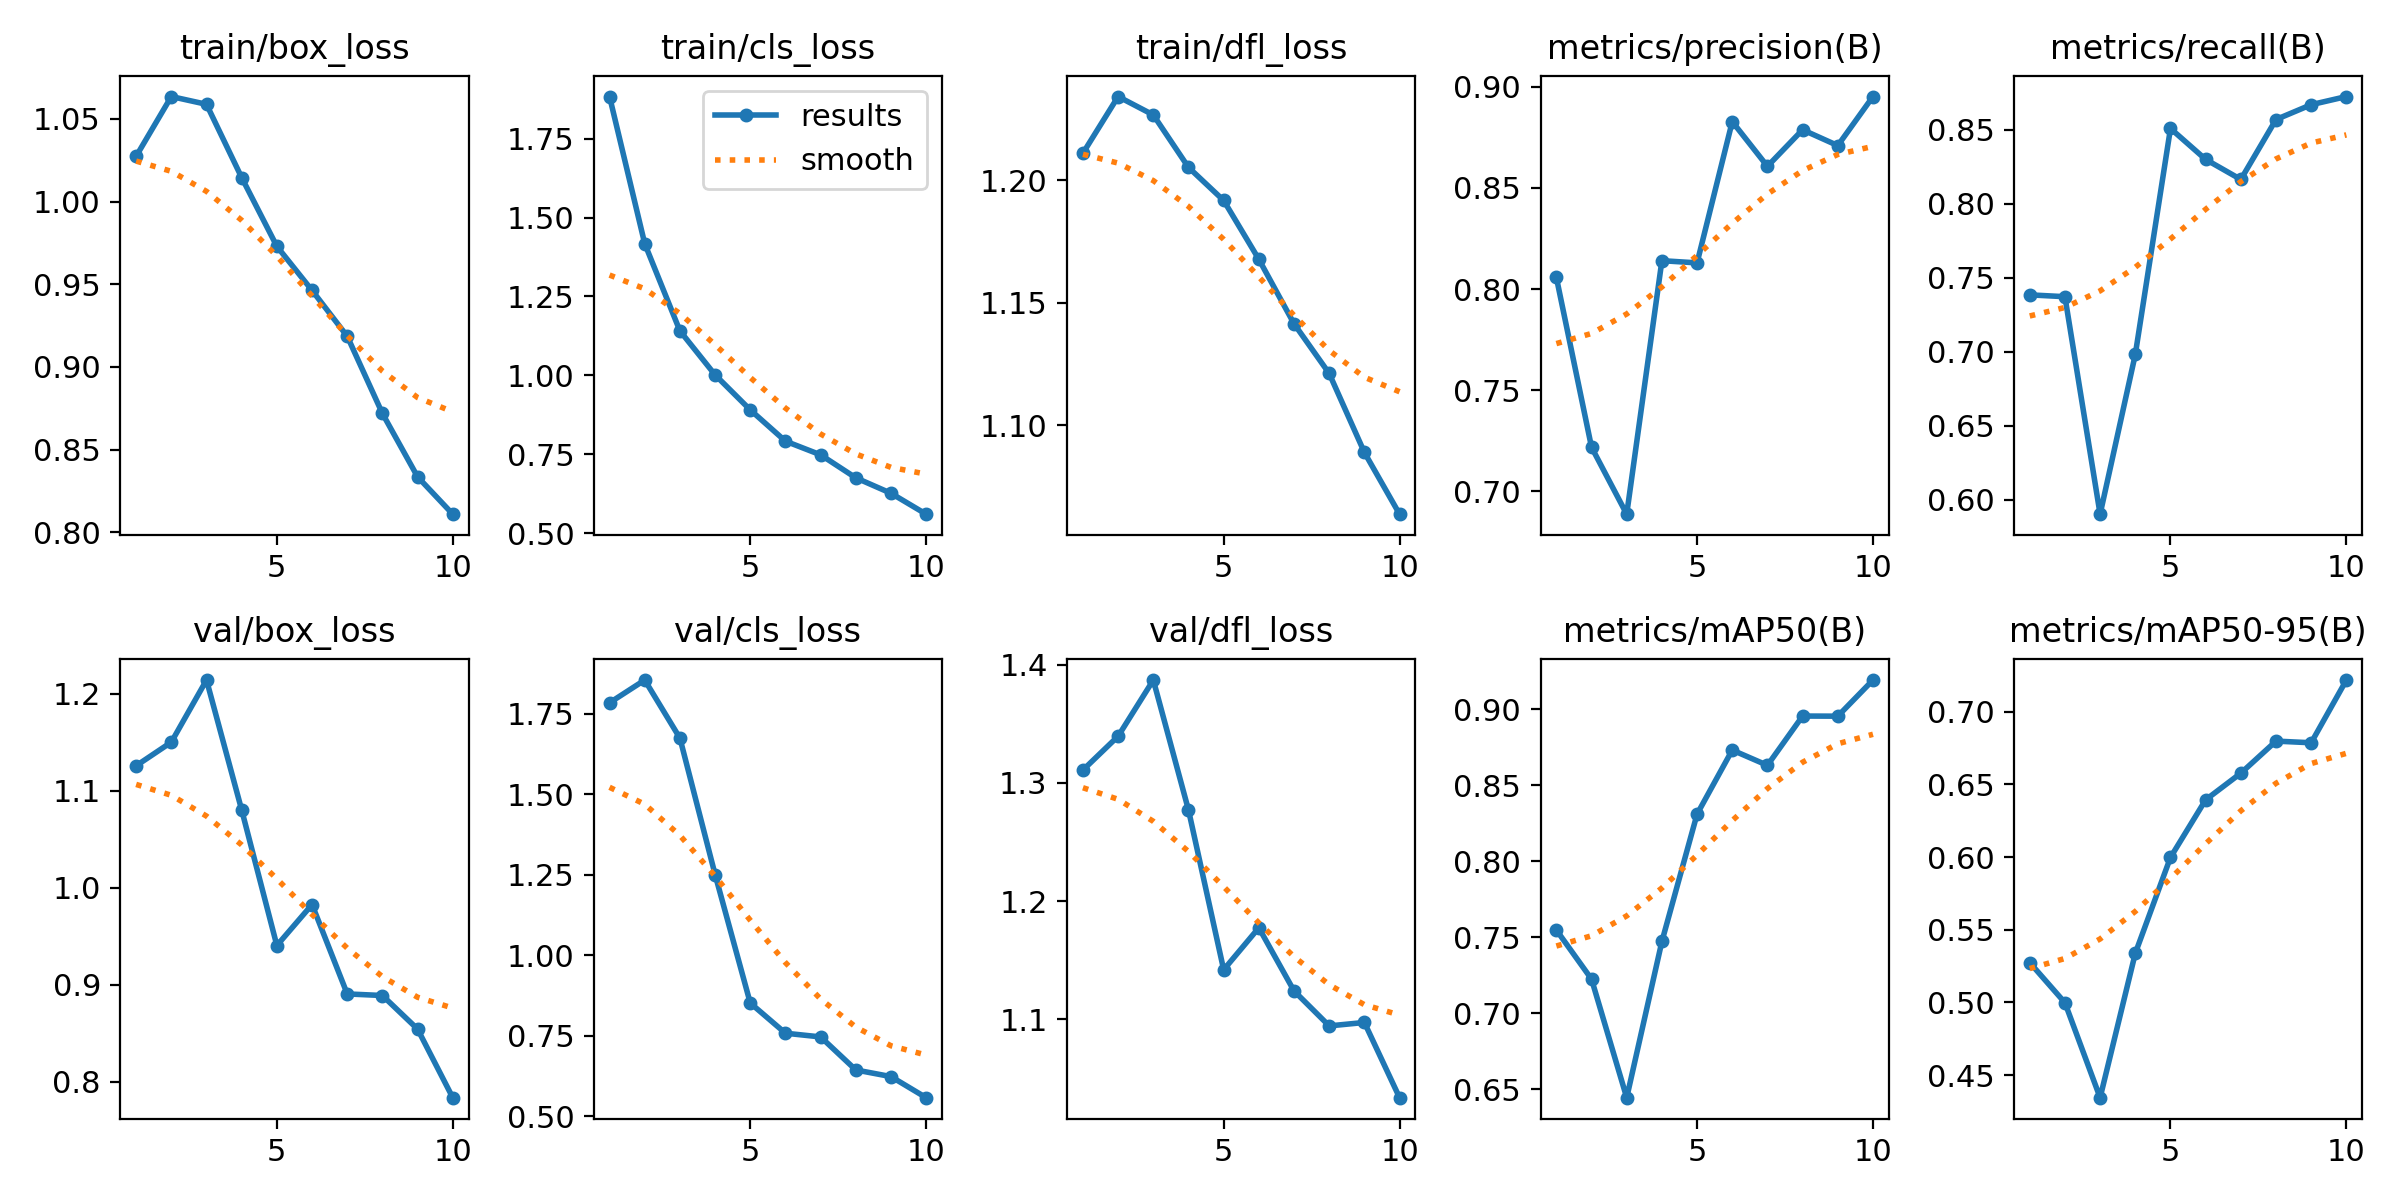

The data file committed next to this chart (first rows):
epoch, train/box_loss, train/cls_loss, train/dfl_loss, metrics/precision(B), metrics/recall(B), metrics/mAP50(B), metrics/mAP50-95(B), val/box_loss, val/cls_loss, val/dfl_loss, lr/pg0, lr/pg1, lr/pg2
1, 1.027, 1.883, 1.211, 0.8058, 0.7383, 0.7548, 0.5274, 1.126, 1.783, 1.311, 0.0006608, 0.0006608, 0.0006608
2, 1.063, 1.417, 1.234, 0.7218, 0.7371, 0.7225, 0.4998, 1.15, 1.854, 1.339, 0.001196, 0.001196, 0.001196
3, 1.059, 1.141, 1.227, 0.6887, 0.5901, 0.6446, 0.4344, 1.214, 1.674, 1.387, 0.001599, 0.001599, 0.001599
4, 1.014, 1.002, 1.205, 0.814, 0.698, 0.7472, 0.5337, 1.08, 1.25, 1.277, 0.001406, 0.001406, 0.001406
5, 0.9729, 0.8905, 1.192, 0.8129, 0.8508, 0.831, 0.5997, 0.9405, 0.8517, 1.142, 0.001406, 0.001406, 0.001406
6, 0.9463, 0.7914, 1.168, 0.8828, 0.8298, 0.8731, 0.6394, 0.9827, 0.7581, 1.177, 0.001208, 0.001208, 0.001208
7, 0.9186, 0.7481, 1.141, 0.8607, 0.8163, 0.863, 0.6577, 0.8906, 0.7466, 1.124, 0.00101, 0.00101, 0.00101
8, 0.8719, 0.6753, 1.121, 0.8787, 0.8568, 0.8955, 0.6798, 0.889, 0.6441, 1.094, 0.000812, 0.000812, 0.000812
9, 0.8336, 0.6264, 1.089, 0.8709, 0.8668, 0.8954, 0.6786, 0.8544, 0.6235, 1.097, 0.000614, 0.000614, 0.000614
10, 0.811, 0.5601, 1.064, 0.8951, 0.8723, 0.9191, 0.7218, 0.7837, 0.5581, 1.034, 0.000416, 0.000416, 0.000416
